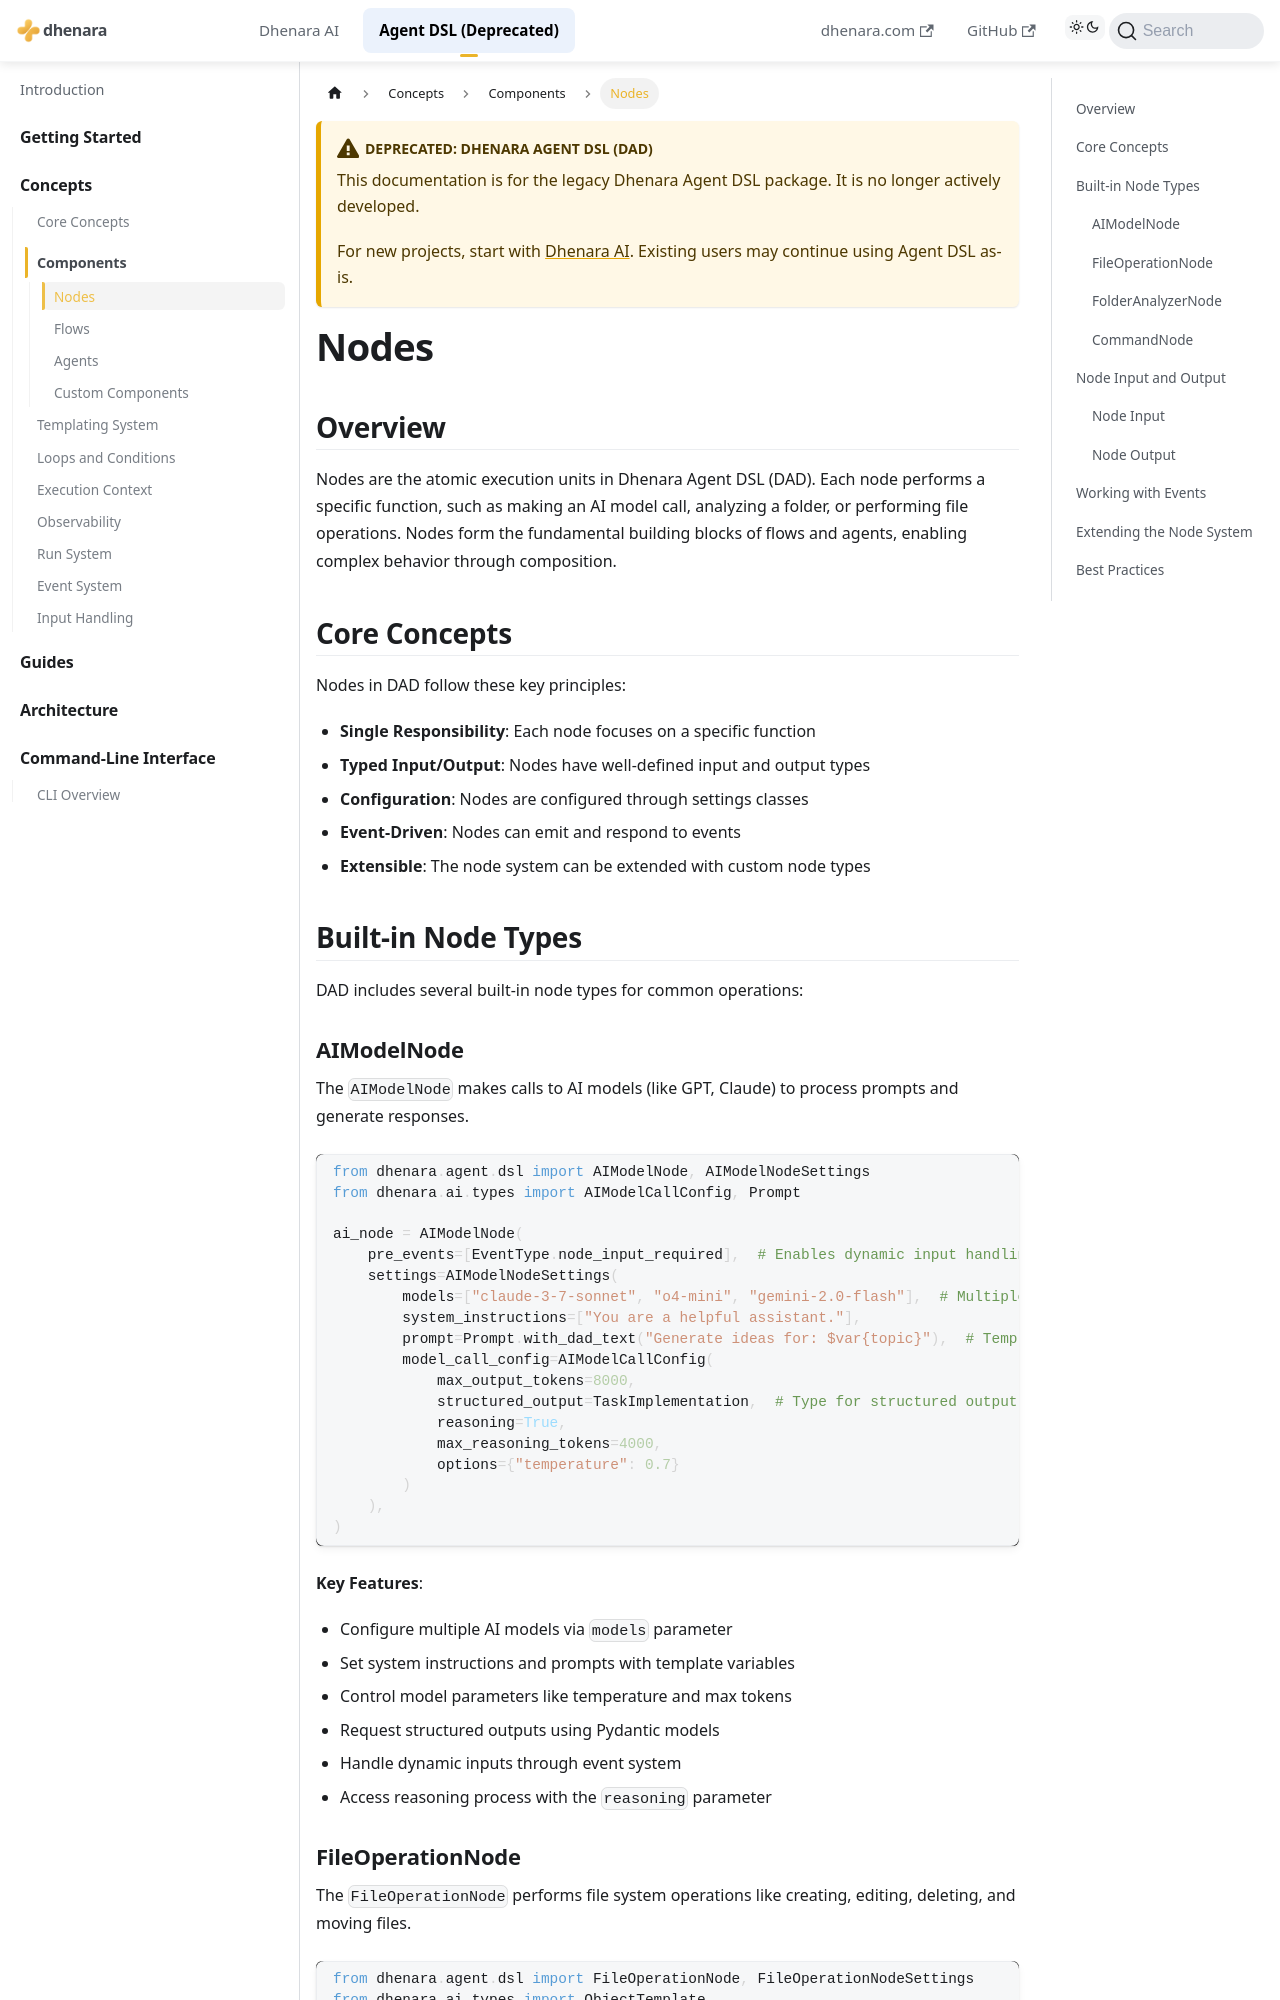

repository: dhenara/dhenara-docs · page: dhenara-agent/concepts/components/nodes.html · generator: docusaurus

---
title: Nodes
---

# Nodes

## Overview

Nodes are the atomic execution units in Dhenara Agent DSL (DAD). Each node performs a specific function, such as making
an AI model call, analyzing a folder, or performing file operations. Nodes form the fundamental building blocks of flows
and agents, enabling complex behavior through composition.

## Core Concepts

Nodes in DAD follow these key principles:

- **Single Responsibility**: Each node focuses on a specific function
- **Typed Input/Output**: Nodes have well-defined input and output types
- **Configuration**: Nodes are configured through settings classes
- **Event-Driven**: Nodes can emit and respond to events
- **Extensible**: The node system can be extended with custom node types

## Built-in Node Types

DAD includes several built-in node types for common operations:

### AIModelNode

The `AIModelNode` makes calls to AI models (like GPT, Claude) to process prompts and generate responses.

```python
from dhenara.agent.dsl import AIModelNode, AIModelNodeSettings
from dhenara.ai.types import AIModelCallConfig, Prompt

ai_node = AIModelNode(
    pre_events=[EventType.node_input_required],  # Enables dynamic input handling
    settings=AIModelNodeSettings(
        models=["claude-3-7-sonnet", "o4-mini", "gemini-2.0-flash"],  # Multiple model options
        system_instructions=["You are a helpful assistant."],
        prompt=Prompt.with_dad_text("Generate ideas for: $var{topic}"),  # Template variable
        model_call_config=AIModelCallConfig(
            max_output_tokens=8000,
            structured_output=TaskImplementation,  # Type for structured output
            reasoning=True,
            max_reasoning_tokens=4000,
            options={"temperature": 0.7}
        )
    ),
)
```

**Key Features**:

- Configure multiple AI models via `models` parameter
- Set system instructions and prompts with template variables
- Control model parameters like temperature and max tokens
- Request structured outputs using Pydantic models
- Handle dynamic inputs through event system
- Access reasoning process with the `reasoning` parameter
